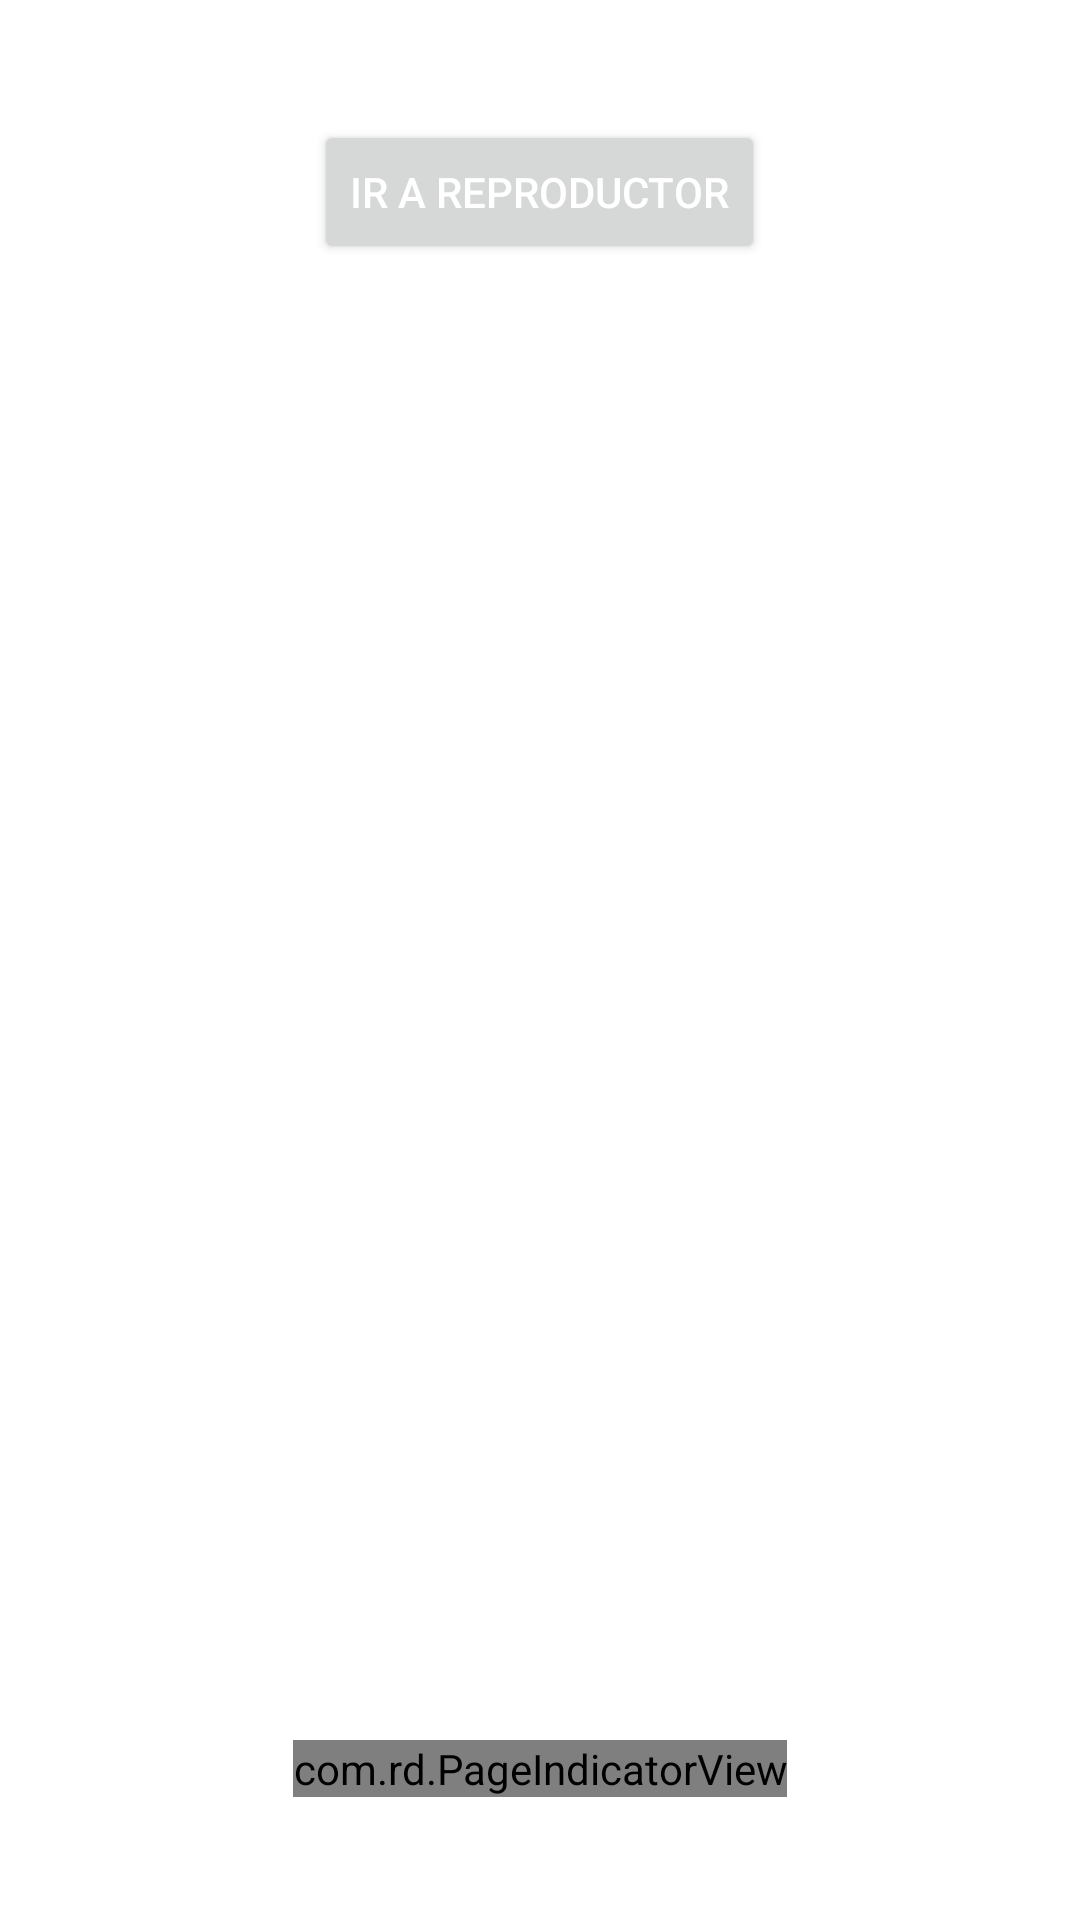

Produce the Android XML layout that renders to this screen, including the resource entries it uses.
<!-- AndroidManifest.xml: application theme Theme.ReproductorMp3 -->
<!-- res/layout/activity_main.xml -->
<?xml version="1.0" encoding="utf-8"?>
<RelativeLayout
    xmlns:android="http://schemas.android.com/apk/res/android"
    xmlns:app="http://schemas.android.com/apk/res-auto"
    xmlns:tools="http://schemas.android.com/tools"
    android:layout_width="match_parent"
    android:layout_height="match_parent"
    tools:context=".MainActivity">

    <androidx.viewpager.widget.ViewPager
        android:id="@+id/viewPager"
        android:layout_width="match_parent"
        android:layout_height="500dp"
        android:layout_centerInParent="true"
        android:clipToPadding="false"
        android:overScrollMode="never"
        tools:ignore="SpeakableTextPresentCheck" />
    <com.rd.PageIndicatorView
        android:layout_marginTop="10dp"
        android:layout_below="@id/viewPager"
        android:id="@+id/pageIndicatorView"
        android:layout_width="wrap_content"
        android:layout_height="wrap_content"
        android:layout_centerInParent="true"
        app:piv_animationType="scale"
        app:piv_dynamicCount="true"
        app:piv_interactiveAnimation="true"
        app:piv_selectedColor="#8BC34A"
        app:piv_unselectedColor="#000"
        app:piv_viewPager="@id/viewPager" />

    <Button
        android:id="@+id/btnIr"
        android:layout_width="wrap_content"
        android:layout_height="wrap_content"
        android:layout_centerHorizontal="true"
        android:layout_marginTop="40dp"
        android:text="@string/btn_siguiente"
        android:textColor="#FFFFFF"
        tools:ignore="SpeakableTextPresentCheck" />


</RelativeLayout>
<!-- resources referenced by this layout -->
<resources>
  <string name="btn_siguiente">Ir a reproductor</string>
  <style name="Theme.ReproductorMp3" parent="Theme.MaterialComponents.DayNight.DarkActionBar">
          
          <item name="colorPrimary">@color/purple_500</item>
          <item name="colorPrimaryVariant">@color/purple_700</item>
          <item name="colorOnPrimary">@color/white</item>
          
          <item name="colorSecondary">@color/teal_200</item>
          <item name="colorSecondaryVariant">@color/teal_700</item>
          <item name="colorOnSecondary">@color/black</item>
          
          <item name="android:statusBarColor" tools:targetApi="l">?attr/colorPrimaryVariant</item>
          
      </style>
  <color name="purple_500">#131313</color>
  <color name="purple_700">#131313</color>
  <color name="white">#FFFFFFFF</color>
  <color name="teal_200">#FF03DAC5</color>
  <color name="teal_700">#FF018786</color>
  <color name="black">#FF000000</color>
</resources>
